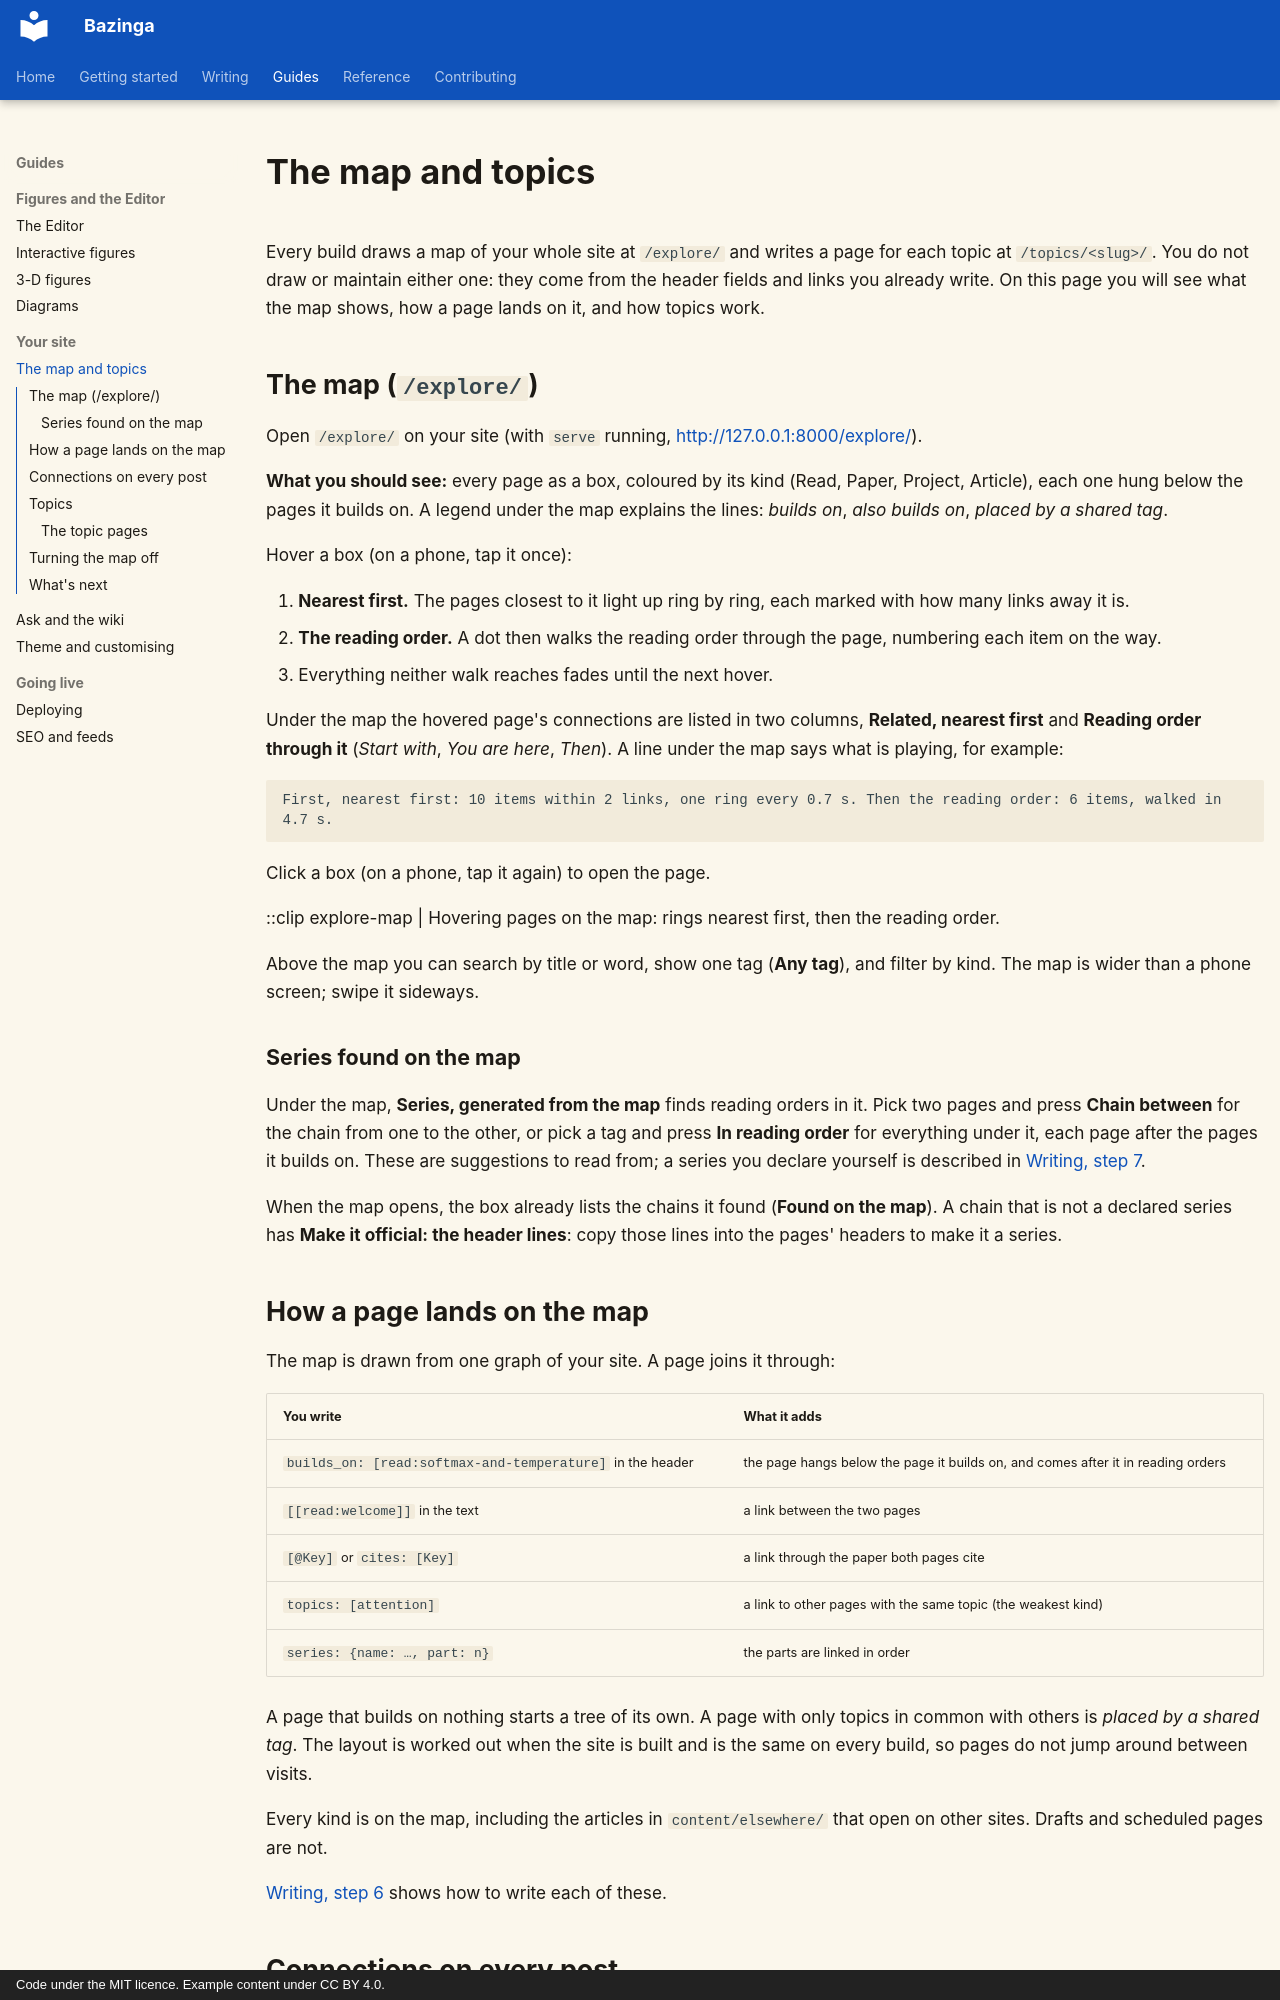

repository: shreejalt/Bazinga · page: map-and-topics/index.html · generator: mkdocs · copyright: Code under the MIT licence. Example content under CC BY 4.0.

# The map and topics

Every build draws a map of your whole site at `/explore/` and writes a page for each topic at `/topics/<slug>/`.
You do not draw or maintain either one: they come from the header fields and links you already write. On this page
you will see what the map shows, how a page lands on it, and how topics work.

## The map (`/explore/`)

Open `/explore/` on your site (with `serve` running, <http://127.0.0.1:8000/explore/>).

**What you should see:** every page as a box, coloured by its kind (Read, Paper, Project, Article), each one hung
below the pages it builds on. A legend under the map explains the lines: *builds on*, *also builds on*, *placed by a
shared tag*.

Hover a box (on a phone, tap it once):

1. **Nearest first.** The pages closest to it light up ring by ring, each marked with how many links away it is.
2. **The reading order.** A dot then walks the reading order through the page, numbering each item on the way.
3. Everything neither walk reaches fades until the next hover.

Under the map the hovered page's connections are listed in two columns, **Related, nearest first** and **Reading
order through it** (*Start with*, *You are here*, *Then*). A line under the map says what is playing, for example:

```text
First, nearest first: 10 items within 2 links, one ring every 0.7 s. Then the reading order: 6 items, walked in 4.7 s.
```

Click a box (on a phone, tap it again) to open the page.

::clip explore-map | Hovering pages on the map: rings nearest first, then the reading order.

Above the map you can search by title or word, show one tag (**Any tag**), and filter by kind. The map is wider than
a phone screen; swipe it sideways.

### Series found on the map

Under the map, **Series, generated from the map** finds reading orders in it. Pick two pages and press **Chain
between** for the chain from one to the other, or pick a tag and press **In reading order** for everything under it,
each page after the pages it builds on. These are suggestions to read from; a series you declare yourself is
described in [Writing, step 7](writing/series.md).

When the map opens, the box already lists the chains it found (**Found on the map**). A chain that is not a declared
series has **Make it official: the header lines**: copy those lines into the pages' headers to make it a series.

## How a page lands on the map

The map is drawn from one graph of your site. A page joins it through:

| You write | What it adds |
|---|---|
| `builds_on: [read:softmax-and-temperature]` in the header | the page hangs below the page it builds on, and comes after it in reading orders |
| `[[read:welcome]]` in the text | a link between the two pages |
| `[@Key]` or `cites: [Key]` | a link through the paper both pages cite |
| `topics: [attention]` | a link to other pages with the same topic (the weakest kind) |
| `series: {name: …, part: n}` | the parts are linked in order |

A page that builds on nothing starts a tree of its own. A page with only topics in common with others is
*placed by a shared tag*. The layout is worked out when the site is built and is the same on every build, so pages
do not jump around between visits.

Every kind is on the map, including the articles in `content/elsewhere/` that open on other sites. Drafts and
scheduled pages are not.

[Writing, step 6](writing/links-and-topics.md) shows how to write each of these.
